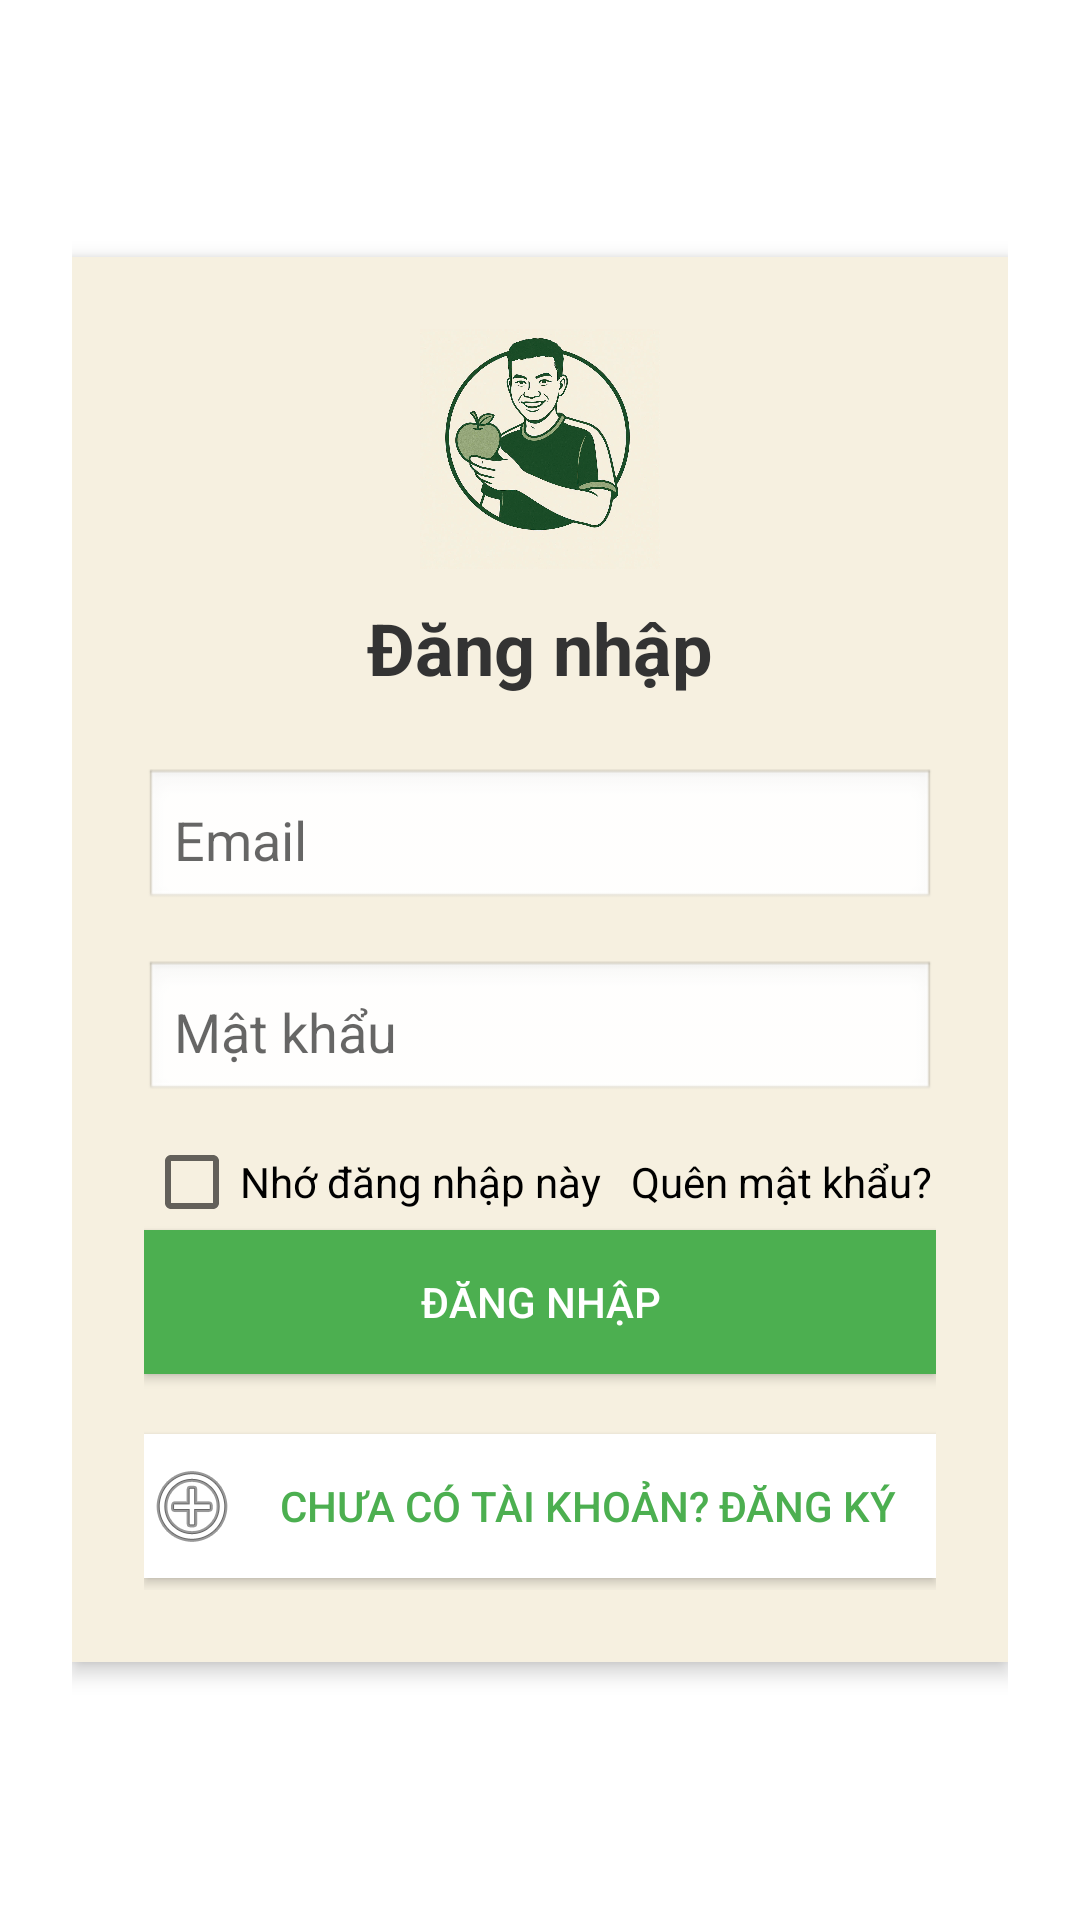

Write the Android layout XML for this screen, with the resource values it uses.
<!-- AndroidManifest.xml: application theme AppTheme -->
<!-- res/layout/activity_login.xml -->
<?xml version="1.0" encoding="utf-8"?>
<LinearLayout xmlns:android="http://schemas.android.com/apk/res/android"
    android:id="@+id/activity_login"
    android:layout_width="match_parent"
    android:layout_height="match_parent"
    android:background="#ffffff"
    android:padding="24dp"
    android:gravity="center">

    <LinearLayout
        android:id="@+id/loginContainer"
        android:layout_width="match_parent"
        android:layout_height="wrap_content"
        android:orientation="vertical"
        android:background="#f6f0e0"
        android:padding="24dp"
        android:layout_centerInParent="true"
        android:elevation="4dp">
        <ImageView
            android:layout_width="80dp"
            android:layout_height="80dp"
            android:src="@drawable/logoapp"
            android:layout_gravity="center"
            android:layout_marginBottom="10dp"/>
        <TextView
            android:id="@+id/tvTitle"
            android:layout_width="match_parent"
            android:layout_height="wrap_content"
            android:text="Đăng nhập"
            android:textSize="24sp"
            android:textStyle="bold"
            android:textColor="#333333"
            android:gravity="center"
            android:paddingBottom="24dp" />

        <EditText
            android:id="@+id/edtUsername"
            android:layout_width="match_parent"
            android:layout_height="48dp"
            android:hint="Email"
            android:padding="10dp"
            android:background="@android:drawable/edit_text"
            android:layout_marginBottom="16dp" />

        <EditText
            android:id="@+id/edtPassword"
            android:layout_width="match_parent"
            android:layout_height="48dp"
            android:hint="Mật khẩu"
            android:padding="10dp"
            android:inputType="textPassword"
            android:background="@android:drawable/edit_text"
            android:layout_marginBottom="10dp" />
        <LinearLayout
            android:layout_width="wrap_content"
            android:layout_height="wrap_content">
            <CheckBox
                android:id="@+id/chkRemember"
                android:layout_width="wrap_content"
                android:layout_height="wrap_content"
                android:text="Nhớ đăng nhập này"
                android:textColor="#000000"
                android:layout_marginRight="10dp"/>
            <TextView
                android:id="@+id/txtForgot"
                android:text="Quên mật khẩu?"
                android:textColor="#000000"
                android:clickable="true"
                android:focusable="true"
                android:foreground="?android:attr/selectableItemBackground"
                android:layout_width="wrap_content"
                android:layout_height="wrap_content" />
        </LinearLayout>

        <Button
            android:id="@+id/btnLogin"
            android:layout_width="match_parent"
            android:layout_height="wrap_content"
            android:text="Đăng nhập"
            android:background="#4CAF50"
            android:textColor="#ffffff"
            android:layout_marginBottom="12dp" />

        <Button
            android:id="@+id/btnGotoRegister"
            android:layout_width="match_parent"
            android:layout_height="wrap_content"
            android:text="Chưa có tài khoản? Đăng ký"
            android:background="#ffffff"
            android:textColor="#4CAF50"
            android:layout_marginTop="8dp"
            android:layout_marginBottom="4dp"
            android:drawableLeft="@android:drawable/ic_menu_add"
            android:onClick="ClickGotoRegister" />

    </LinearLayout>

</LinearLayout>
<!-- resources referenced by this layout -->
<resources>
  <!-- drawable logoapp: jpg bitmap (drawable, 168878 bytes) -->
  <style name="AppTheme" parent="Theme.AppCompat.Light.NoActionBar">
          
      </style>
</resources>
